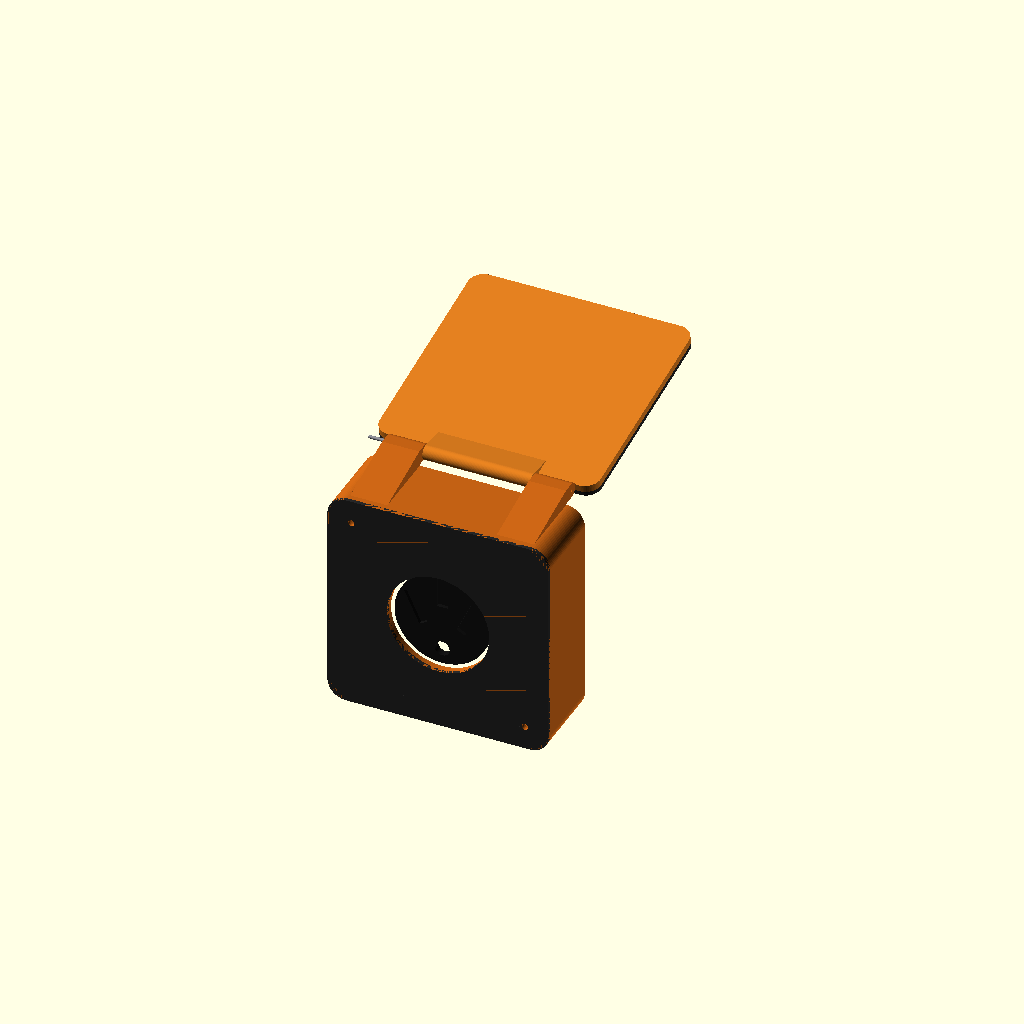
Cell 1: rendered with the file's own defaults.
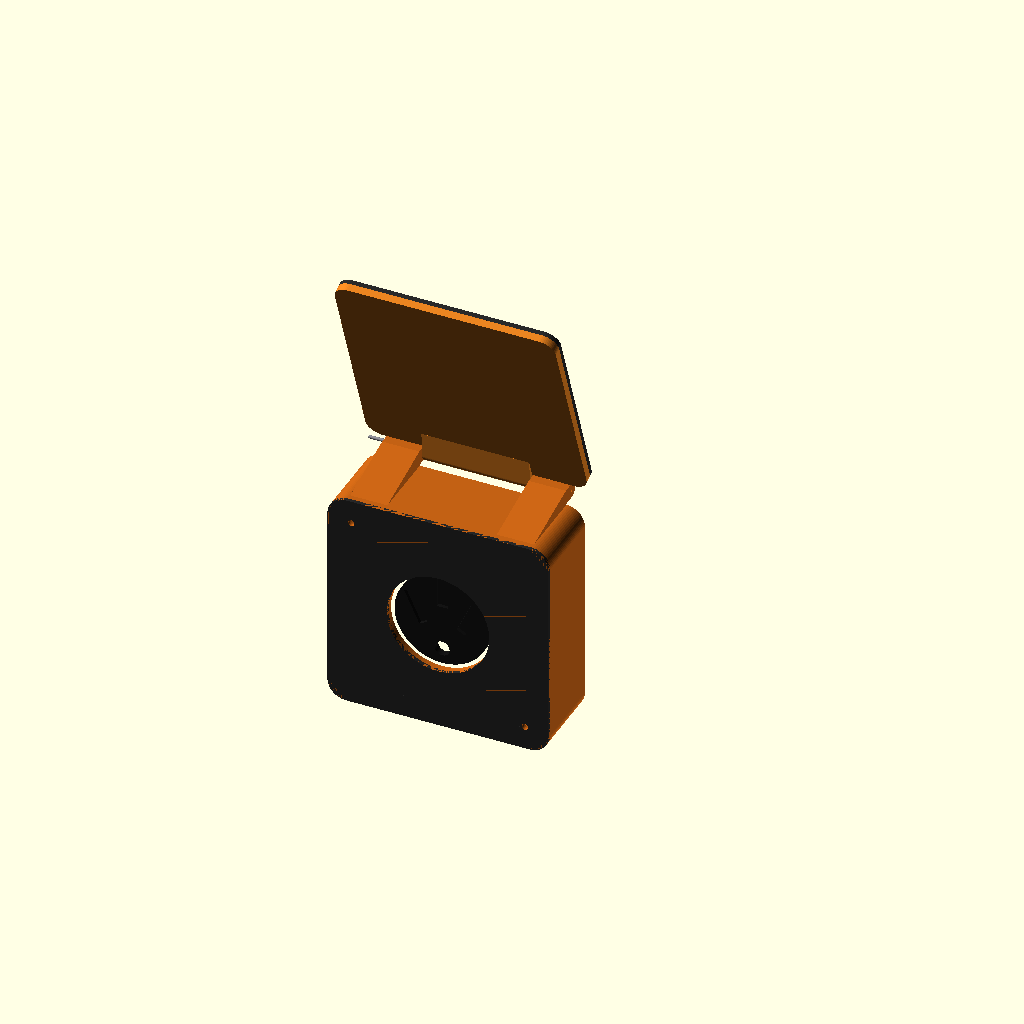
Cell 2: preview_flap_angle = 200 (everything else at default).
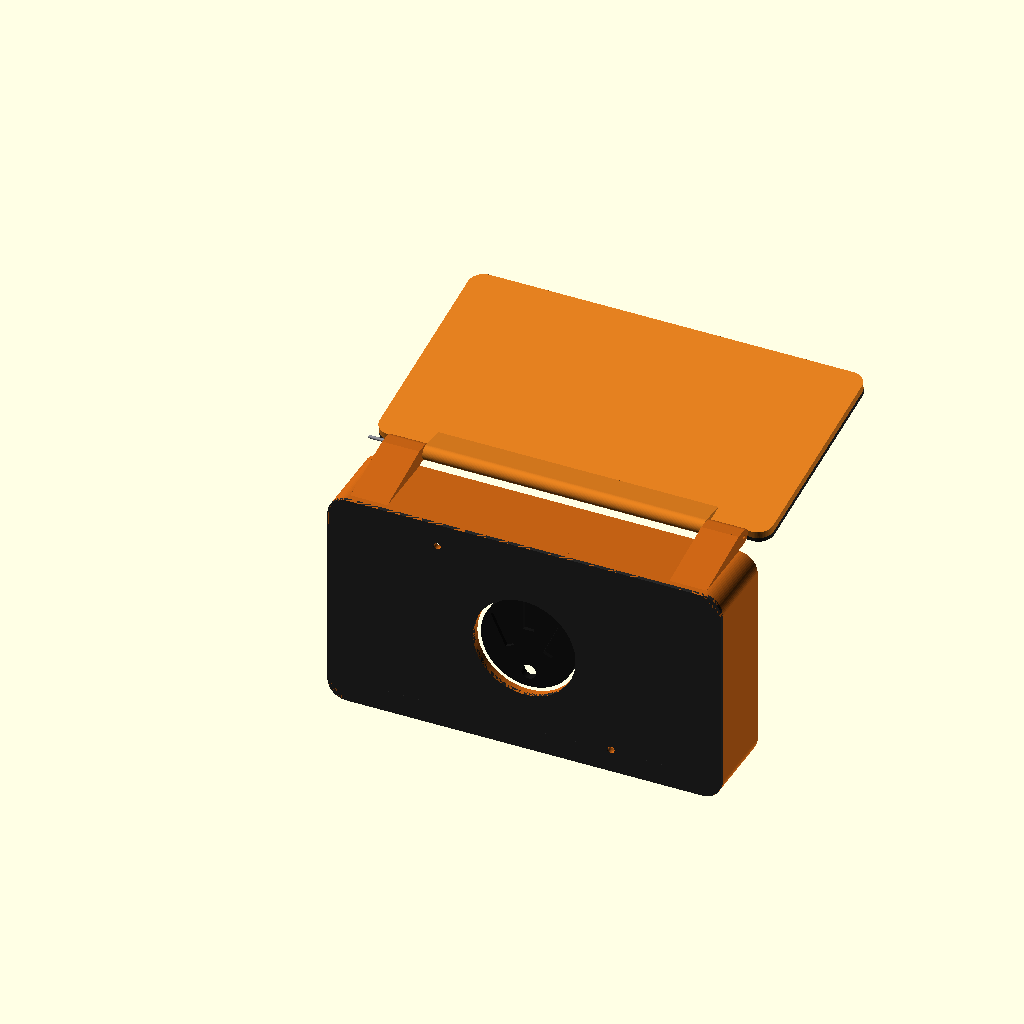
Cell 3 — box_face_width set to 185.4, the other parameters unchanged.
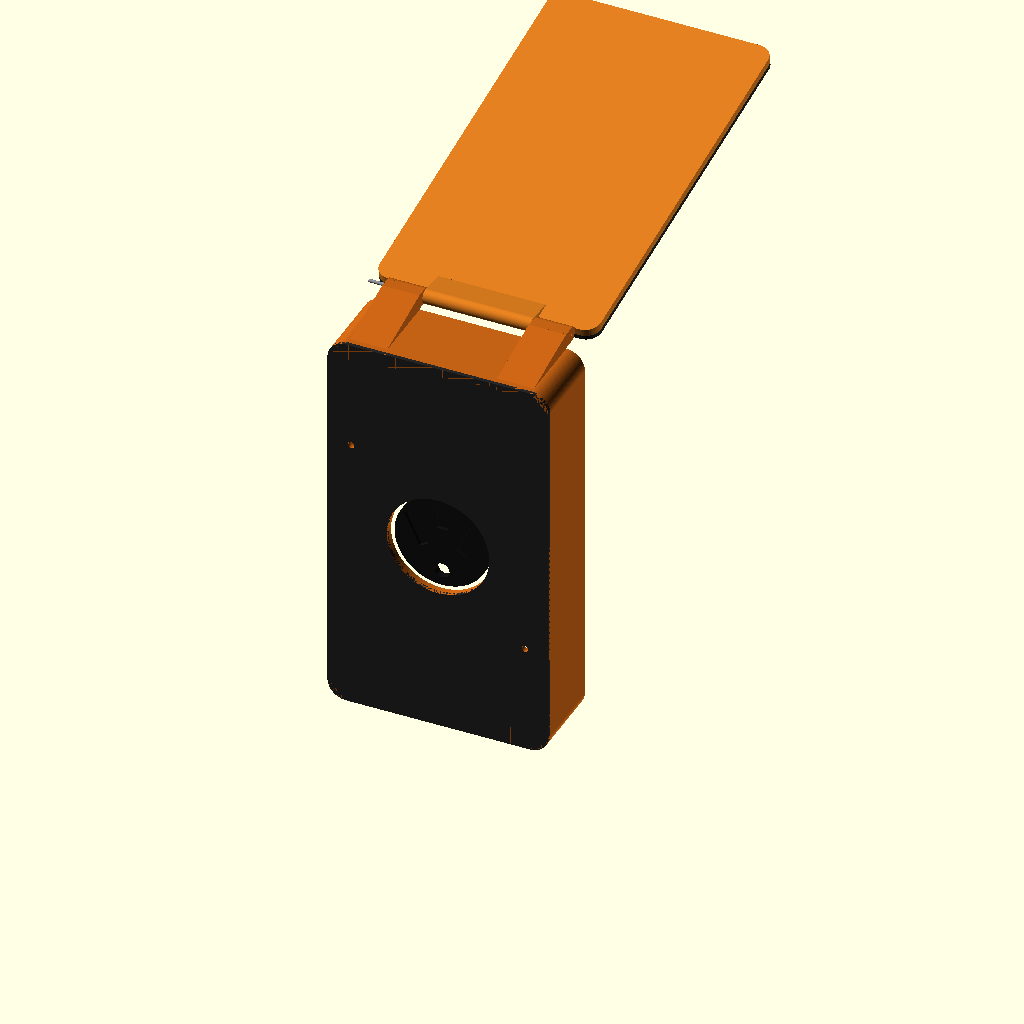
Cell 4: the same model with box_face_height = 185.4.
All cells are drawn from one camera (rotation 55°, 0°, 25°, orthographic, colour scheme Cornfield), so only the parameter changes between them.
Source of the model, nema-14-50r-box-lid/nema_14_50r_box_lid.scad:
/*
  NEMA 14-50R weatherproof lid for an existing square EMT box

  This is a lid only. It does not replace or include a wall box: it
  bolts directly to the two existing diagonal cover screws (top-left and
  bottom-right on this box) already tapped into a square EMT box that
  is already mounted on the wall with a NEMA 14-50R receptacle inside
  it. A shallow ASA shroud clears the receptacle face, and a top-hinged
  ASA flap, pinned with plain 1.75 mm filament running through printed
  knuckles, swings up so a cord can exit the bottom while a car is
  plugged in and closes down over a TPU seal when the receptacle is
  not in use.

  Defaults below are measured from this specific box: 3.65 in (92.7 mm)
  square internal opening, cover screws spaced 132 mm apart on the
  diagonal (top-left/bottom-right), 3 mm screw shank diameter. MEASURE
  YOUR OWN BOX, SCREW SPACING/POSITION, AND RECEPTACLE BEFORE PRINTING
  if yours differs.

  Printable part values: "lid", "flap", "lid_gasket", "flap_seal".
  Diagnostic/view values: "hinge_clearance_check",
  "seal_compression_check", "layout", "assembled".
*/

$fn = 64;

part = "assembled"; // lid, flap, lid_gasket, flap_seal, hinge_clearance_check, seal_compression_check, layout, assembled
preview_flap_angle = 100;
hinge_test_angle = 90;

// ===================== Existing wall box (MEASURE YOURS) =====================
box_face_width = 92.7;        // 3.65 in measured internal box opening
box_face_height = 92.7;
box_mount_diagonal = 132;    // measured diagonal spacing of the box's own top-left/bottom-right screws
box_mount_offset =
    box_mount_diagonal / (2 * sqrt(2)); // per-axis offset of each screw from the box/lid center
box_mount_screw_clearance = 3.6;  // clearance hole for the box's 3mm-shank cover screws
box_mount_head_diameter = 6.5;    // clearance for a pan/oval screw head
box_mount_counterbore_depth = 3;

// ===================== Receptacle clearance =====================
// Round clearance for the receptacle's face/bezel only; the device
// itself stays mounted to the existing box, not to this lid.
receptacle_clearance_diameter = 55;

// ===================== Lid shroud =====================
lid_margin = 13;                               // lid overlap beyond the box face, each side
lid_width = box_face_width + 2 * lid_margin;   // 118.7
lid_height = box_face_height + 2 * lid_margin; // 118.7
lid_depth = 42;         // forward projection: hinge, closed flap, and room for a plugged-in cord bend
wall_thickness = 3.2;
flange_thickness = 5;   // back plate thickness against the box face
corner_radius = 10;

receptacle_center_x_lid = lid_width / 2;
receptacle_center_z_lid = lid_height / 2;

// ===================== Flap =====================
// The flap matches the lid's outside face so all four edges align when
// closed. Hinge clearance is provided by the axis offset, not by making
// the leaf shorter or wider than the lid.
flap_side_overlap = 0;
flap_bottom_overlap = 0;
flap_top_clearance = 0;
flap_width = lid_width + 2 * flap_side_overlap;
flap_height = lid_height - flap_top_clearance + flap_bottom_overlap;
flap_x = -flap_side_overlap;
flap_thickness = 4;
flap_seal_thickness = 2.4;
flap_seal_ring_width = 8;
flap_seal_compression = 0.4;
flap_closed_gap = flap_seal_thickness - flap_seal_compression;
flap_leaf_y_start = lid_depth + flap_closed_gap;

// ===================== Gaskets =====================
gasket_thickness = 2;
gasket_border = 12;

// ===================== Hinge (sized for raw 1.75 mm filament) =====================
hinge_pin_diameter = 1.75;
hinge_clearance = 0.25;
hinge_bore_diameter = hinge_pin_diameter + hinge_clearance;
hinge_outer_diameter = 8;
hinge_rotation_clearance = 0.6;
hinge_axis_z = lid_height + hinge_outer_diameter / 2 + hinge_rotation_clearance;
hinge_axis_y = flap_leaf_y_start + hinge_outer_diameter / 2;
hinge_anchor_height = 10;
hinge_left_start = 10;
hinge_outer_length = 20;
hinge_axial_clearance = 0.4; // one nozzle width at each knuckle joint
hinge_center_start =
    hinge_left_start + hinge_outer_length + hinge_axial_clearance;
hinge_center_length =
    lid_width
    - 2 * (hinge_left_start + hinge_outer_length + hinge_axial_clearance);

assert(
    receptacle_clearance_diameter < min(lid_width, lid_height) - 2 * lid_margin,
    "Receptacle clearance must fit inside the box opening."
);
assert(
    box_mount_offset * 2 < min(lid_width, lid_height),
    "Increase lid_margin so both mounting holes stay on the lid."
);
assert(
    flange_thickness < lid_depth,
    "The back plate must be thinner than the overall lid depth."
);
assert(
    hinge_left_start + hinge_outer_length + hinge_axial_clearance
        <= hinge_center_start + flap_x + 0.001,
    "Hinge barrels overlap; adjust hinge_left_start/outer_length/center_start."
);
assert(
    hinge_center_start + flap_x + hinge_center_length + hinge_axial_clearance
        <= lid_width - hinge_left_start - hinge_outer_length + 0.001,
    "Hinge barrels overlap; adjust hinge_left_start/outer_length/center_start."
);

module rounded_rectangle_2d(size, radius) {
    translate([radius, radius])
        offset(r = radius)
            square([
                size[0] - 2 * radius,
                size[1] - 2 * radius
            ]);
}

// A rounded rectangle in X/Z extruded in the positive Y direction.
module front_prism(width, height, depth, radius) {
    translate([0, depth, 0])
        rotate([90, 0, 0])
            linear_extrude(height = depth)
                rounded_rectangle_2d([width, height], radius);
}

module cylinder_x(length, diameter) {
    rotate([0, 90, 0])
        cylinder(h = length, d = diameter);
}

module cylinder_y(length, diameter) {
    rotate([-90, 0, 0])
        cylinder(h = length, d = diameter);
}

module ring_front_prism(
    outer_width,
    outer_height,
    depth,
    radius,
    ring_width
) {
    difference() {
        front_prism(
            outer_width,
            outer_height,
            depth,
            radius
        );

        translate([ring_width, -0.1, ring_width])
            front_prism(
                outer_width - 2 * ring_width,
                outer_height - 2 * ring_width,
                depth + 0.2,
                max(radius - ring_width, 1)
            );
    }
}

module hinge_anchor(
    start,
    length,
    leaf_y_min,
    leaf_y_max,
    leaf_z_top
) {
    hull() {
        translate([start, hinge_axis_y, hinge_axis_z])
            cylinder_x(length, hinge_outer_diameter);

        translate([start, leaf_y_min, leaf_z_top - hinge_anchor_height])
            cube([
                length,
                leaf_y_max - leaf_y_min,
                hinge_anchor_height
            ]);
    }

}

module reinforced_hinge_barrel(
    start,
    length,
    leaf_y_min,
    leaf_y_max,
    leaf_z_top
) {
    difference() {
        hinge_anchor(start, length, leaf_y_min, leaf_y_max, leaf_z_top);

        translate([start - 0.1, hinge_axis_y, hinge_axis_z])
            cylinder_x(length + 0.2, hinge_bore_diameter);
    }
}

module stationary_hinge_barrel(start, length) {
    support_z_min = lid_height - hinge_anchor_height;
    support_z_max = hinge_axis_z + hinge_outer_diameter / 2;
    support_front_y = lid_depth;
    support_slice = 0.4;

    difference() {
        union() {
            translate([start, hinge_axis_y, hinge_axis_z])
                cylinder_x(length, hinge_outer_diameter);

            // The support rises gradually from the back plate but never
            // passes the lid's front rim inside the TPU seal envelope.
            hull() {
                translate([
                    start,
                    flange_thickness - support_slice / 2,
                    support_z_min
                ])
                    cube([
                        length,
                        support_slice,
                        hinge_anchor_height
                    ]);

                translate([
                    start,
                    support_front_y - support_slice,
                    support_z_min
                ])
                    cube([
                        length,
                        support_slice,
                        support_z_max - support_z_min
                    ]);
            }

            // Bridge from the rim to the barrel above the flap. Its
            // underside stays exactly one rotation-clearance gap above
            // the axis-aligned flap and full-perimeter TPU seal.
            translate([
                start,
                lid_depth,
                lid_height + hinge_rotation_clearance
            ])
                cube([
                    length,
                    hinge_axis_y - lid_depth,
                    hinge_outer_diameter
                ]);
        }

        translate([start - 0.1, hinge_axis_y, hinge_axis_z])
            cylinder_x(length + 0.2, hinge_bore_diameter);
    }
}

module lid_hinge_barrels() {
    for (start = [
        hinge_left_start,
        lid_width - hinge_left_start - hinge_outer_length
    ]) {
        stationary_hinge_barrel(
            start,
            hinge_outer_length
        );
    }
}

module flap_hinge_barrel() {
    // flap() shifts the leaf down by flap_bottom_overlap in Z, so the
    // leaf's true top surface sits at (flap_height - flap_bottom_overlap),
    // not at flap_height itself. The anchor cube must embed into that
    // true surface so it stays fully bonded to the leaf material.
    reinforced_hinge_barrel(
        hinge_center_start,
        hinge_center_length,
        flap_leaf_y_start,
        flap_leaf_y_start + flap_thickness,
        flap_height - flap_bottom_overlap
    );
}

module lid_shell() {
    union() {
        // Shallow shroud walls, open front and open back except for the
        // back plate below, rising from the box face to the front rim.
        ring_front_prism(
            lid_width,
            lid_height,
            lid_depth,
            corner_radius,
            wall_thickness
        );

        // Back plate: solid, contacts the box face, carries the two
        // mounting holes and the receptacle clearance opening.
        front_prism(
            lid_width,
            lid_height,
            flange_thickness,
            corner_radius
        );

        lid_hinge_barrels();
    }
}

module lid_cutouts() {
    translate([receptacle_center_x_lid, -0.1, receptacle_center_z_lid])
        cylinder_y(flange_thickness + 0.2, receptacle_clearance_diameter);

    for (signs = [[-1, 1], [1, -1]]) {  // top-left, bottom-right
        x = lid_width / 2 + signs[0] * box_mount_offset;
        z = lid_height / 2 + signs[1] * box_mount_offset;

        translate([x, -0.1, z])
            cylinder_y(
                flange_thickness + 0.2,
                box_mount_screw_clearance
            );

        translate([
            x,
            flange_thickness - box_mount_counterbore_depth,
            z
        ])
            cylinder_y(
                box_mount_counterbore_depth + 0.2,
                box_mount_head_diameter
            );
    }
}

module lid() {
    difference() {
        lid_shell();
        lid_cutouts();
    }
}

module lid_gasket() {
    difference() {
        ring_front_prism(
            lid_width,
            lid_height,
            gasket_thickness,
            corner_radius,
            gasket_border
        );

        translate([receptacle_center_x_lid, -0.1, receptacle_center_z_lid])
            cylinder_y(gasket_thickness + 0.2, receptacle_clearance_diameter);

        for (signs = [[-1, 1], [1, -1]]) {  // top-left, bottom-right
            x = lid_width / 2 + signs[0] * box_mount_offset;
            z = lid_height / 2 + signs[1] * box_mount_offset;

            translate([x, -0.1, z])
                cylinder_y(
                    gasket_thickness + 0.2,
                    box_mount_screw_clearance + 0.8
                );
        }
    }
}

module flap() {
    translate([0, flap_leaf_y_start, -flap_bottom_overlap])
        front_prism(flap_width, flap_height, flap_thickness, 8);
}

module flap_assembly() {
    union() {
        flap();
        flap_hinge_barrel();
    }
}

// A flat ring matching the flap leaf's own footprint, bonded to the
// flap's back face. It is 0.4 mm thicker than the nominal closed gap,
// giving controlled compression against the lid's flat front rim without
// a raised hard curb that could hold the flap open.
module flap_seal() {
    translate([0, flap_leaf_y_start - flap_seal_thickness, -flap_bottom_overlap])
        ring_front_prism(
            flap_width,
            flap_height,
            flap_seal_thickness,
            8,
            flap_seal_ring_width
        );
}

module receptacle_preview() {
    difference() {
        cylinder_y(4, receptacle_clearance_diameter - 4);

        for (x = [-14, 14]) {
            translate([x, -0.1, 4])
                rotate([0, x < 0 ? -25 : 25, 0])
                    cube([5, 4.2, 19], center = true);
        }

        translate([0, -0.1, 16])
            cube([6, 4.2, 17], center = true);

        translate([0, -0.1, -17])
            cylinder_y(4.2, 8);
    }
}

module lid_for_printing() {
    translate([0, hinge_axis_z + hinge_outer_diameter / 2, 0])
        rotate([90, 0, 0])
            lid();
}

module flap_for_printing() {
    translate([
        0,
        hinge_axis_z + hinge_outer_diameter / 2,
        -flap_leaf_y_start
    ])
        rotate([90, 0, 0])
            flap_assembly();
}

module lid_gasket_for_printing() {
    translate([0, lid_height, 0])
        rotate([90, 0, 0])
            lid_gasket();
}

module flap_seal_for_printing() {
    translate([
        0,
        lid_height,
        flap_seal_thickness - flap_leaf_y_start
    ])
        rotate([90, 0, 0])
            flap_seal();
}

module positioned_flap_assembly() {
    translate([flap_x, 0, 0])
        flap_assembly();
}

module positioned_flap_seal() {
    translate([flap_x, 0, 0])
        flap_seal();
}

module rotated_flap(angle) {
    hinge_global_y = hinge_axis_y;
    hinge_global_z = hinge_axis_z;

    translate([0, hinge_global_y, hinge_global_z])
        rotate([angle, 0, 0])
            translate([0, -hinge_global_y, -hinge_global_z])
                positioned_flap_assembly();
}

module hinge_clearance_check(angle) {
    intersection() {
        lid();
        rotated_flap(angle);
    }
}

module seal_compression_check() {
    intersection() {
        lid();
        positioned_flap_seal();
    }
}

module assembled() {
    color([0.76, 0.38, 0.08])
        lid();

    color([0.15, 0.15, 0.15])
        translate([0, 0, 0])
            lid_gasket();

    color([0.08, 0.08, 0.08])
        translate([
            receptacle_center_x_lid,
            flange_thickness - 0.2,
            receptacle_center_z_lid
        ])
            receptacle_preview();

    translate([0, hinge_axis_y, hinge_axis_z])
        rotate([preview_flap_angle, 0, 0])
            translate([0, -hinge_axis_y, -hinge_axis_z]) {
                color([0.85, 0.48, 0.12])
                    positioned_flap_assembly();

                color([0.15, 0.15, 0.15])
                    positioned_flap_seal();
            }

    color([0.55, 0.55, 0.58])
        translate([0, hinge_axis_y, hinge_axis_z])
            rotate([preview_flap_angle, 0, 0])
                cylinder_x(lid_width - 2 * hinge_left_start, hinge_pin_diameter);
}

if (part == "lid") {
    lid_for_printing();
} else if (part == "flap") {
    flap_for_printing();
} else if (part == "lid_gasket") {
    lid_gasket_for_printing();
} else if (part == "flap_seal") {
    flap_seal_for_printing();
} else if (part == "hinge_clearance_check") {
    hinge_clearance_check(hinge_test_angle);
} else if (part == "seal_compression_check") {
    seal_compression_check();
} else if (part == "layout") {
    lid_for_printing();

    translate([170, 0, 0])
        flap_for_printing();

    translate([340, 0, 0])
        lid_gasket_for_printing();

    translate([510, 0, 0])
        flap_seal_for_printing();
} else if (part == "assembled") {
    assembled();
}
Customizer parameters (derived from the source; name, type, default, range or options):
part: string, default "assembled"
preview_flap_angle: number, default 100
hinge_test_angle: number, default 90
box_face_width: number, default 92.7
box_face_height: number, default 92.7
box_mount_diagonal: number, default 132
box_mount_screw_clearance: number, default 3.6
box_mount_head_diameter: number, default 6.5
box_mount_counterbore_depth: number, default 3
receptacle_clearance_diameter: number, default 55
lid_margin: number, default 13
lid_depth: number, default 42
wall_thickness: number, default 3.2
flange_thickness: number, default 5
corner_radius: number, default 10
flap_side_overlap: number, default 0
flap_bottom_overlap: number, default 0
flap_top_clearance: number, default 0
flap_thickness: number, default 4
flap_seal_thickness: number, default 2.4
flap_seal_ring_width: number, default 8
flap_seal_compression: number, default 0.4
gasket_thickness: number, default 2
gasket_border: number, default 12
hinge_pin_diameter: number, default 1.75
hinge_clearance: number, default 0.25
hinge_outer_diameter: number, default 8
hinge_rotation_clearance: number, default 0.6
hinge_anchor_height: number, default 10
hinge_left_start: number, default 10
hinge_outer_length: number, default 20
hinge_axial_clearance: number, default 0.4
